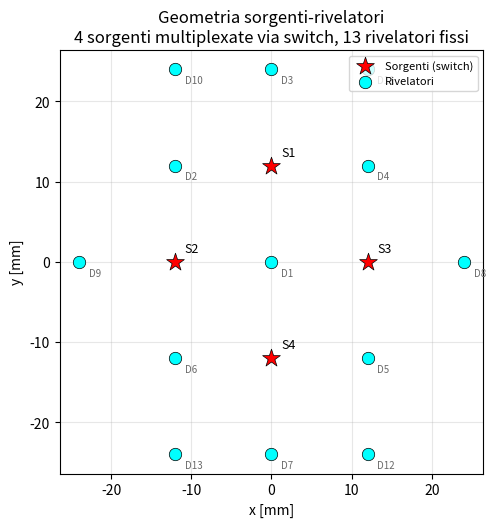
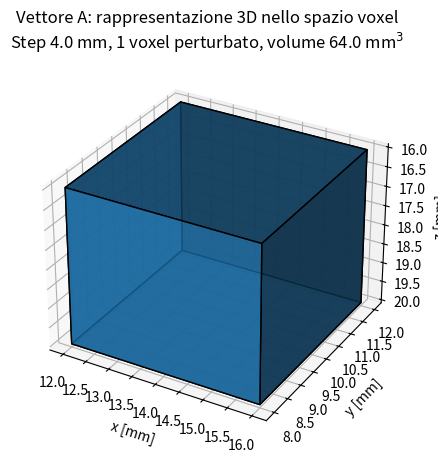
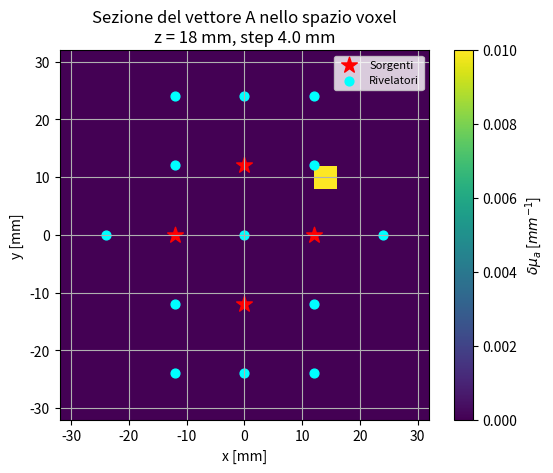
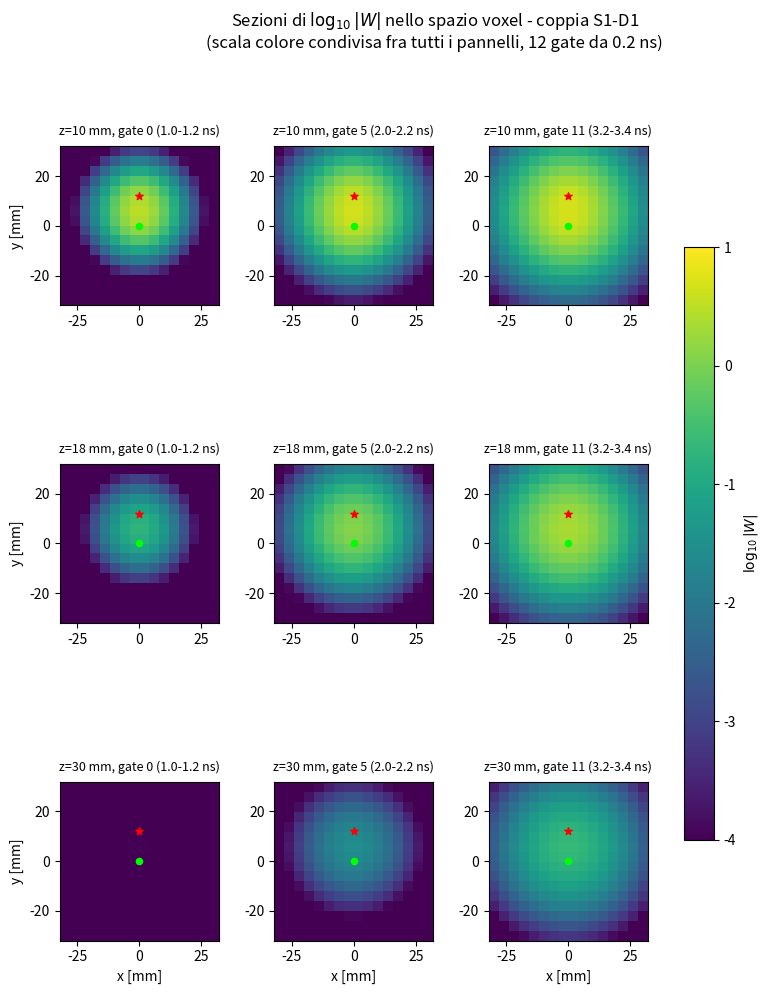
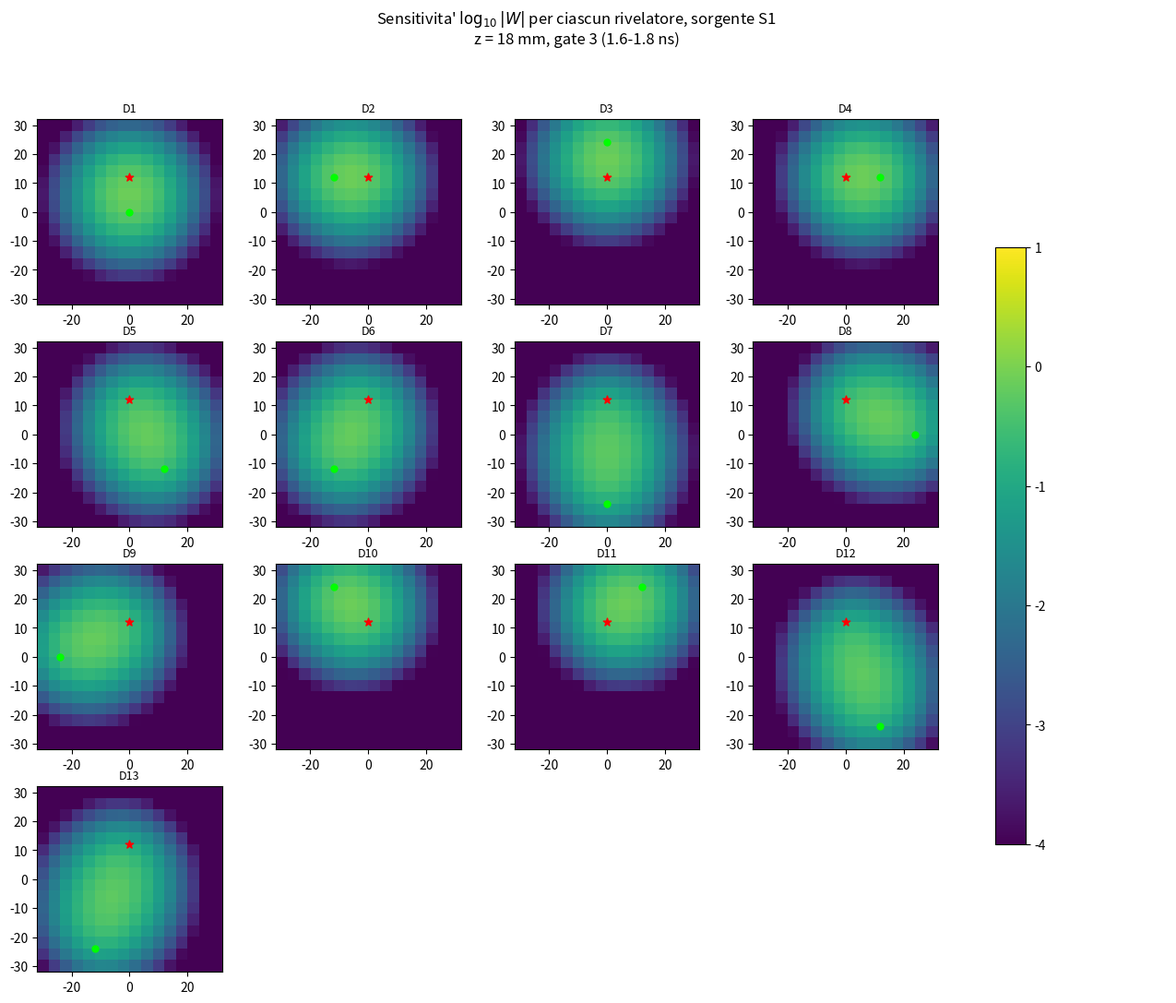
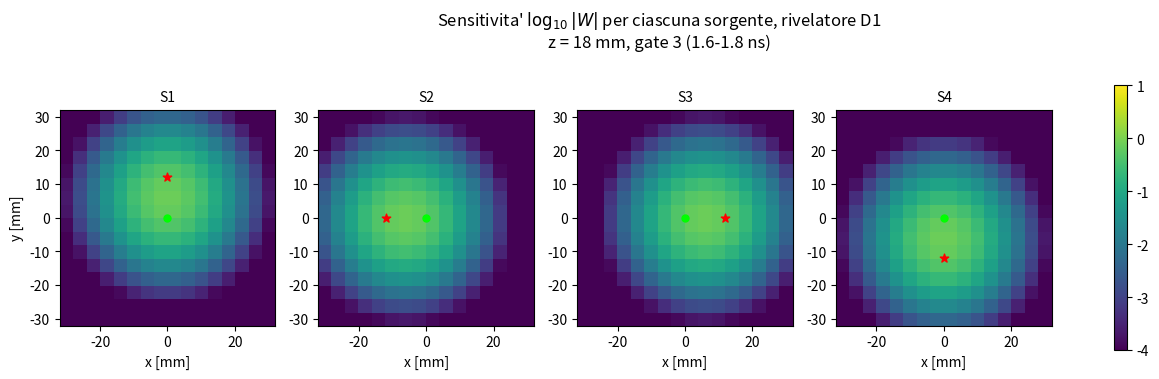
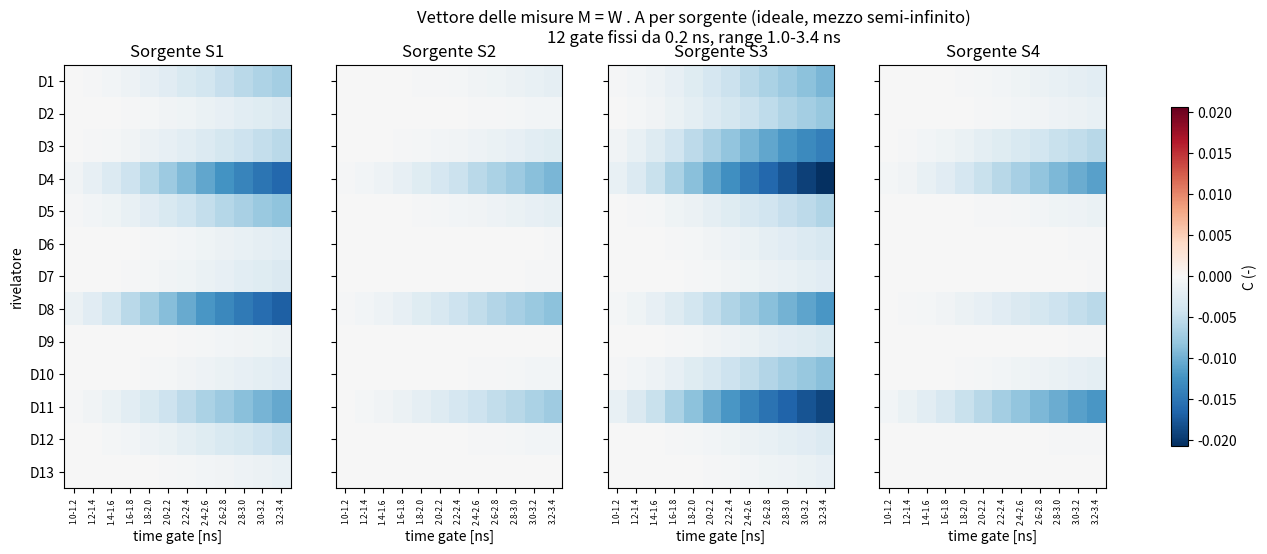
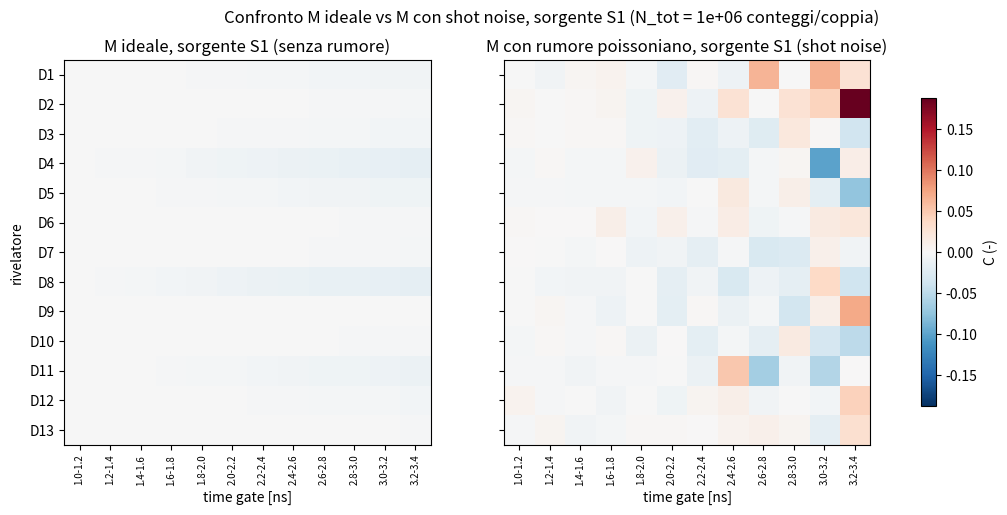
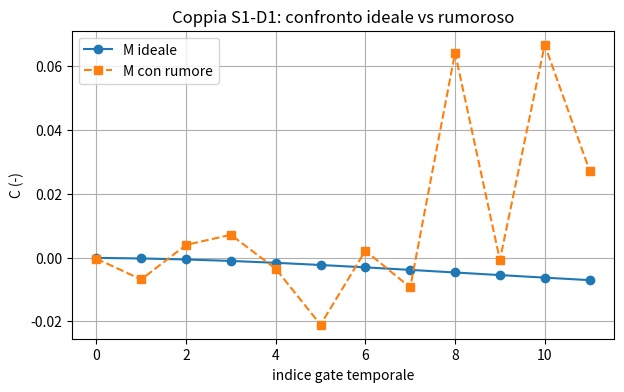
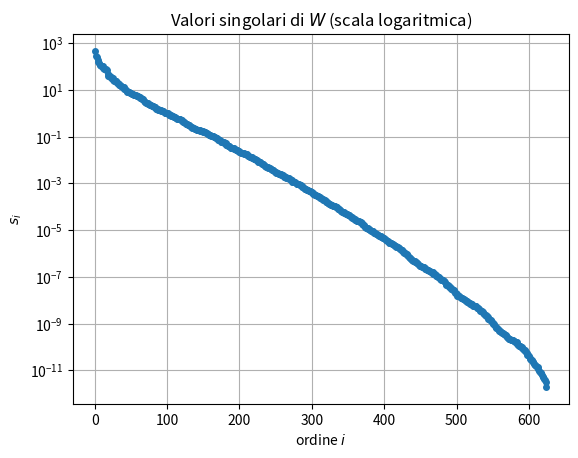
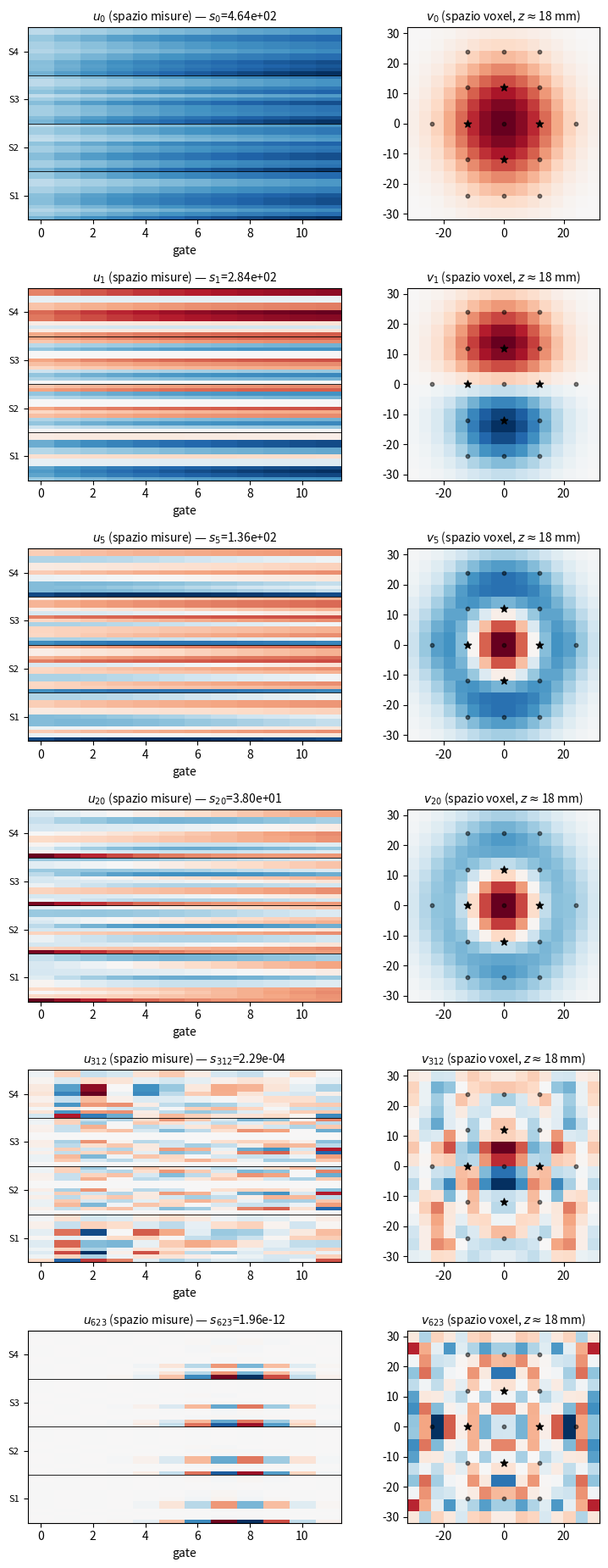
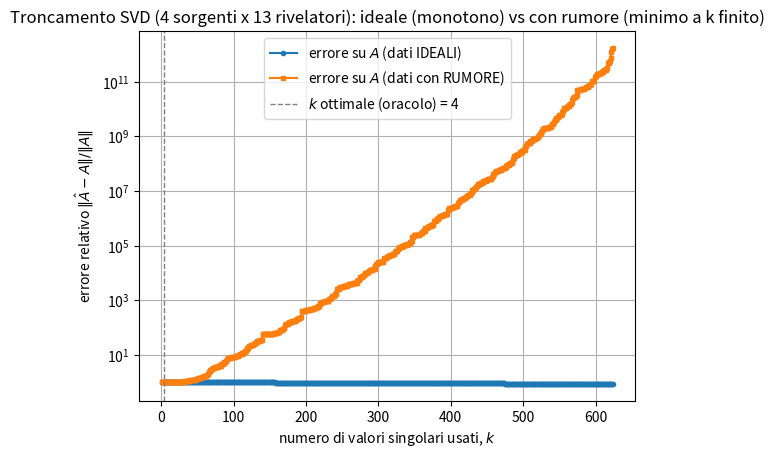
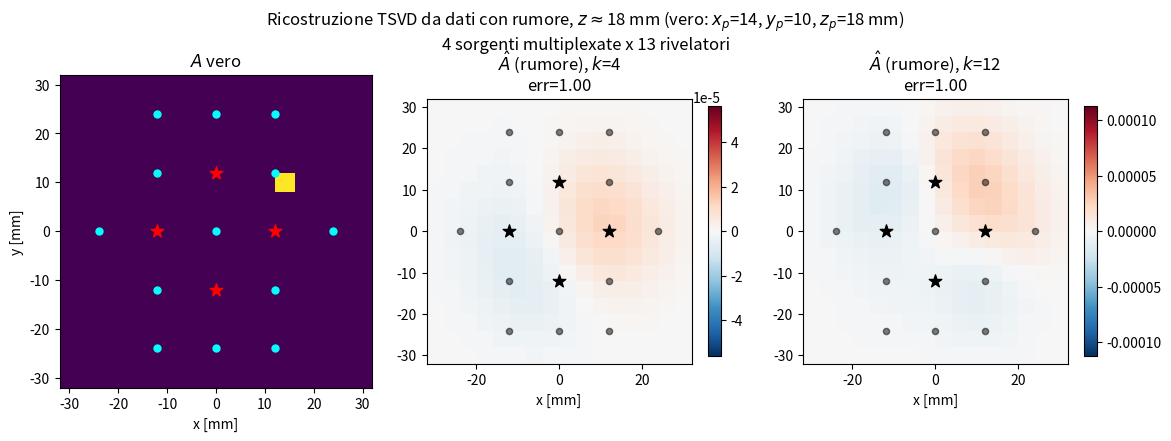

Source code (Python) for these figures, in order:
# -*- coding: utf-8 -*-
"""
DOT Project - Parte 4: configurazione multi-sorgente multiplexata
(switch ottico) su griglia di rivelatori fissa, con rumore poissoniano,
mezzo semi-infinito.

Generalizza il caso a sorgente singola (Parte 2) al caso realistico in
cui PIU' sorgenti vengono accoppiate al campione diffusivo una alla
volta tramite uno switch ottico: si accende la sorgente S1, tutti i
rivelatori misurano la propria DTOF (fluenza, poi contrasto nel caso
perturbato); si spegne S1 e si accende S2, i rivelatori misurano di
nuovo; e cosi' via per tutte le N_src sorgenti. Il numero di misure
indipendenti cresce quindi di un fattore N_src rispetto al caso a
sorgente singola, a parita' di numero di rivelatori e di gate, con
evidente beneficio sul condizionamento del problema inverso (Parte 3).

Geometria (fornita dall'utente tramite il tool di posizionamento):
  - 4 sorgenti, poste su un anello di raggio 12 mm nelle direzioni
    cardinali: (0,12), (-12,0), (12,0), (0,-12) mm
  - 13 rivelatori, disposizione irregolare centrata sull'origine, dal
    rivelatore centrale (0,0) fino ad un anello esterno a raggio
    24-27 mm circa

La fisica (fluenza in mezzo infinito, metodo delle immagini per il
mezzo semi-infinito, contrasto di Born al I ordine) e' IDENTICA alla
Parte 2: le funzioni deltafluence_inf/fluence_inf non cambiano, cambia
solo la geometria su cui vengono valutate (ora un doppio ciclo
sorgente-rivelatore anziche' un solo ciclo sui rivelatori) e di
conseguenza la forma di W, M e di tutti i plot associati.
"""

import numpy as np
import matplotlib.pyplot as plt
from numpy import pi, exp

# %% =============================================================
# STEP 1 - Proprieta' ottiche, griglia spazio-temporale, geometria
#          sorgenti (switch) e rivelatori
# ==================================================================
mu_a0 = 0.01
mu_s0 = 1.00
n_idx = 1.4
D = 1/(3*mu_s0)
v = 3e2/n_idx

def A_coefficient(n):
    Reff = -1.4399/n**2 + 0.7099/n + 0.6681 + 0.0636*n
    return (1 + Reff)/(1 - Reff)

A_coeff = A_coefficient(n_idx)
z0 = 1/mu_s0            # profondita' virtuale della sorgente reale (1 mfp)
zb = 2*A_coeff*D         # distanza del piano a fluenza nulla estrapolato

# --- sorgenti: multiplexate via switch ottico, una accesa alla volta ---
sources_xy = np.array([
    [0.0,  12.0],
    [-12.0, 0.0],
    [12.0,  0.0],
    [0.0, -12.0],
])
N_src = sources_xy.shape[0]

# posizione reale "virtuale" a profondita' z0, e posizione immagine
# (metodo delle immagini per l'estrapolated boundary condition)
r_s_all  = np.column_stack((sources_xy, np.full(N_src, z0)))
r_si_all = np.column_stack((sources_xy, np.full(N_src, -z0 - 2*zb)))

# --- rivelatori: griglia fissa, disposizione irregolare attorno all'origine ---
detectors_xy = np.array([
    [0.0,    0.0],
    [-12.0, 12.0],
    [0.0,   24.0],
    [12.0,  12.0],
    [12.0, -12.0],
    [-12.0,-12.0],
    [0.0,  -24.0],
    [24.0,   0.0],
    [-24.0,  0.0],
    [-12.0, 24.0],
    [12.0,  24.0],
    [12.0, -24.0],
    [-12.0,-24.0],
])
N_det = detectors_xy.shape[0]

# rivelatori: posizione reale sulla superficie fisica z=0, e immagine a -2zb
r_d0_all = np.column_stack((detectors_xy, np.full(N_det, 0.0)))
r_di_all = np.column_stack((detectors_xy, np.full(N_det, -2*zb)))

step = 4.0
x_ext = 64.0
z_ext = 32.0
x_coords = np.arange(-x_ext/2 + step/2, x_ext/2, step)
y_coords = np.arange(-x_ext/2 + step/2, x_ext/2, step)
z_coords = np.arange(0 + step/2, z_ext, step)
X, Y, Z = np.meshgrid(x_coords, y_coords, z_coords, indexing='ij')
r_V = np.column_stack((X.flatten(), Y.flatten(), Z.flatten()))
N_vox = r_V.shape[0]
V_vox = step**3

dt = 0.05
t = np.arange(0.1, 10.0, dt)

t_start = 1.0
gate_width = 0.20
N_gates = 12
gates = [(t_start + gate_width*i, t_start + gate_width*(i + 1)) for i in range(N_gates)]
gate_indices = [(np.searchsorted(t, g[0]), np.searchsorted(t, g[1])) for g in gates]

for g_i, (i0, i1) in enumerate(gate_indices):
    if i1 - i0 < 2:
        raise ValueError(f"Gate {g_i} ({gates[g_i]}) troppo stretto rispetto a dt={dt}: "
                          f"contiene solo {i1 - i0} campioni.")

N_meas = N_src*N_det*N_gates
print("="*55)
print(f"RICHIAMO: N_src = {N_src} | N_det = {N_det} | N_gates = {N_gates} | N_vox = {N_vox}")
print(f"Misurazioni indipendenti: {N_src}x{N_det}x{N_gates} = {N_meas}  |  Incognite (voxel): {N_vox}")
print(f"Rispetto al caso a sorgente singola (1x8x12=96), fattore di crescita "
      f"delle misure = {N_meas/96:.1f}x")
print(f"Gate fissi da {gate_width} ns, range {gates[0][0]:.1f}-{gates[-1][1]:.1f} ns")
print("="*55 + "\n")

# --- plot della geometria: sorgenti (switch) + rivelatori fissi ---
plt.figure(figsize=(5.5, 5.5))
plt.scatter(sources_xy[:, 0], sources_xy[:, 1], marker='*', c='red', s=180,
            label='Sorgenti (switch)', zorder=3, edgecolor='k', linewidth=0.5)
plt.scatter(detectors_xy[:, 0], detectors_xy[:, 1], marker='o', c='cyan', s=80,
            label='Rivelatori', zorder=3, edgecolor='k', linewidth=0.5)
for i, (xx, yy) in enumerate(sources_xy):
    plt.annotate(f'S{i+1}', (xx, yy), textcoords='offset points', xytext=(7, 7), fontsize=9)
for i, (xx, yy) in enumerate(detectors_xy):
    plt.annotate(f'D{i+1}', (xx, yy), textcoords='offset points', xytext=(7, -10),
                 fontsize=7, color='dimgray')
plt.gca().set_aspect('equal')
plt.xlabel('x [mm]'); plt.ylabel('y [mm]')
plt.title(f'Geometria sorgenti-rivelatori\n'
          f'{N_src} sorgenti multiplexate via switch, {N_det} rivelatori fissi')
plt.legend(loc='upper right', fontsize=8)
plt.grid(alpha=0.3); plt.show()


# %% =============================================================
# STEP 2 - Vettore dei voxel A: perturbazione cubica di volume fisico esplicito
# ==================================================================
dmu_a = 0.01
V_phys = V_vox

xp, yp, zp = 14.0, 10.0, 18.0

L_incl = V_phys**(1/3)
mask = ((np.abs(X - xp) <= L_incl/2) &
        (np.abs(Y - yp) <= L_incl/2) &
        (np.abs(Z - zp) <= L_incl/2))

A_rep = mask * dmu_a
A = A_rep.flatten()

N_incl = int(mask.sum())
V_incl = N_incl * V_vox

ix, iy, iz_p = [np.argmin(np.abs(c - v)) for c, v in
                 zip((x_coords, y_coords, z_coords), (xp, yp, zp))]

print(f"Perturbazione cubica: centro (xp,yp,zp) = ({xp:.1f}, {yp:.1f}, {zp:.1f}) mm, "
      f"lato fisico L = {L_incl:.2f} mm, V_phys = {V_phys:.1f} mm^3\n"
      f"  -> rappresentata da {N_incl} voxel, V_incl (effettivo su griglia) = {V_incl:.1f} mm^3")

fig = plt.figure(figsize=(5, 5))
ax = fig.add_subplot(projection='3d')
x_edges = np.linspace(x_coords[0]-step/2, x_coords[-1]+step/2, x_coords.size+1)
y_edges = np.linspace(y_coords[0]-step/2, y_coords[-1]+step/2, y_coords.size+1)
z_edges = np.linspace(0, z_coords[-1]+step/2, z_coords.size+1)
Xe, Ye, Ze = np.meshgrid(x_edges, y_edges, z_edges, indexing='ij')
ax.voxels(Xe, Ye, Ze, A_rep, edgecolor='k', alpha=0.8)
ax.set(xlabel='x [mm]', ylabel='y [mm]', zlabel='z [mm]')
ax.invert_zaxis()
fig.suptitle(f"Vettore A: rappresentazione 3D nello spazio voxel\n"
             f"Step {step} mm, 1 voxel perturbato, volume {V_incl} mm$^3$")
plt.show()

plt.figure()
im = plt.imshow(A_rep[:, :, iz_p].T, origin='lower',
                 extent=(x_coords[0]-step/2, x_coords[-1]+step/2,
                         y_coords[0]-step/2, y_coords[-1]+step/2),
                 vmin=0, vmax=dmu_a)
plt.scatter(sources_xy[:, 0], sources_xy[:, 1], marker='*', c='red', s=140, label='Sorgenti')
plt.scatter(detectors_xy[:, 0], detectors_xy[:, 1], marker='o', c='cyan', s=40, label='Rivelatori')
plt.xlabel('x [mm]'); plt.ylabel('y [mm]')
plt.title(f"Sezione del vettore A nello spazio voxel\n"
          f"z = {zp:.0f} mm, step {step} mm")
plt.legend(fontsize=8)
plt.colorbar(im, label=r'$\delta\mu_a$ [$mm^{-1}$]')
plt.grid(); plt.show()


# %% =============================================================
# STEP 3 - Costruzione della matrice di sensitivita' (Jacobiano) W
#          (ora con un ciclo aggiuntivo sulle sorgenti)
# ==================================================================
def deltafluence_inf(mu_a0, mu_s0, t, dmu_a, V, r, r1, n=n_idx):
    """Perturbazione di fluenza (Born, I ordine) in mezzo infinito."""
    D = 1/(3*mu_s0)
    v = 3e2/n
    return (-(v**2)/((4*pi*D*v)**(5/2)*t**(3/2))*exp(-mu_a0*v*t)
            * dmu_a*V*(1/r + 1/r1)*exp(-(r+r1)**2/(4*D*v*t)))

def fluence_inf(mu_a0, mu_s0, n, t, r):
    D = 1/(3*mu_s0); v = 3e2/n
    return (v/(4*pi*D*v*t)**(3/2))*exp(-(r**2/(4*D*v*t)) - mu_a0*v*t)

W = np.zeros((N_meas, N_vox))
tt = t[None, :]

# ordine delle righe: sorgente-major, poi rivelatore, poi gate -
# esattamente la sequenza di acquisizione fisica (switch su S, tutti i
# rivelatori/gate per quella sorgente, poi switch sulla sorgente
# successiva)
for s in range(N_src):
    r_sv  = np.linalg.norm(r_V - r_s_all[s], axis=1)    # sorgente s -> ogni voxel
    r_siv = np.linalg.norm(r_V - r_si_all[s], axis=1)   # immagine di s -> ogni voxel

    for d in range(N_det):
        r_vd  = np.linalg.norm(r_V - r_d0_all[d], axis=1)   # voxel -> rivelatore reale
        r_vdi = np.linalg.norm(r_V - r_di_all[d], axis=1)   # voxel -> rivelatore immagine

        dphi_vt = (deltafluence_inf(mu_a0, mu_s0, tt, 1.0, V_vox, r_sv[:, None],  r_vd[:, None])
                 - deltafluence_inf(mu_a0, mu_s0, tt, 1.0, V_vox, r_sv[:, None],  r_vdi[:, None])
                 - deltafluence_inf(mu_a0, mu_s0, tt, 1.0, V_vox, r_siv[:, None], r_vd[:, None])
                 + deltafluence_inf(mu_a0, mu_s0, tt, 1.0, V_vox, r_siv[:, None], r_vdi[:, None]))

        r_d_s  = np.linalg.norm(r_d0_all[d] - r_s_all[s])
        r_d_si = np.linalg.norm(r_d0_all[d] - r_si_all[s])
        phi0_t = fluence_inf(mu_a0, mu_s0, n_idx, t, r_d_s) - fluence_inf(mu_a0, mu_s0, n_idx, t, r_d_si)

        for g, (i0, i1) in enumerate(gate_indices):
            int_dphi = np.sum(dphi_vt[:, i0:i1], axis=1) * dt
            int_phi0 = np.sum(phi0_t[i0:i1]) * dt
            row = (s*N_det + d)*N_gates + g
            W[row, :] = int_dphi / int_phi0

print(f"Matrice W costruita: shape = {W.shape}  "
      f"({N_src} sorgenti x {N_det} rivelatori x {N_gates} gate)")

W_5d = W.reshape(N_src, N_det, N_gates, x_coords.size, y_coords.size, z_coords.size)
Wlog_vmin, Wlog_vmax = -4, 1

# --- (a) sezioni 2D di W per una singola coppia sorgente-rivelatore,
#     a diverse profondita' e gate (come nella Parte 2, ora per S1-D1) ---
s_show, d_show = 0, 0
z_show = [10.0, 18.0, 30.0]
g_show = [0, 5, 11]
fig, axs = plt.subplots(3, 3, figsize=(10, 11))
for r_i, zval in enumerate(z_show):
    iz = np.argmin(np.abs(z_coords - zval))
    for c_i, g in enumerate(g_show):
        Wsec = np.log10(np.clip(np.abs(W_5d[s_show, d_show, g, :, :, iz]), 1e-8, None)).T
        im = axs[r_i, c_i].imshow(Wsec, origin='lower', vmin=Wlog_vmin, vmax=Wlog_vmax,
                extent=(x_coords[0]-step/2, x_coords[-1]+step/2,
                        y_coords[0]-step/2, y_coords[-1]+step/2))
        axs[r_i, c_i].scatter(*sources_xy[s_show], marker='*', c='red', s=30)
        axs[r_i, c_i].scatter(*detectors_xy[d_show], marker='o', c='lime', s=20)
        axs[r_i, c_i].set_title(f"z={z_coords[iz]:.0f} mm, gate {g} "
                                 f"({gates[g][0]:.1f}-{gates[g][1]:.1f} ns)", fontsize=9, pad=8)
        if c_i == 0: axs[r_i, c_i].set_ylabel('y [mm]')
        if r_i == 2: axs[r_i, c_i].set_xlabel('x [mm]')
fig.subplots_adjust(hspace=0.5, wspace=0.35, top=0.88, right=0.86)
fig.suptitle(r'Sezioni di $\log_{10}|W|$ nello spazio voxel - coppia S1-D1'
             '\n(scala colore condivisa fra tutti i pannelli, 12 gate da 0.2 ns)')
fig.colorbar(im, ax=axs, shrink=0.7, label=r'$\log_{10}|W|$')
plt.show()

# --- (b) confronto fra tutti i 13 rivelatori, sorgente fissa ---
z_fix = 18.0
g_fix = 3
iz = np.argmin(np.abs(z_coords - z_fix))
fig, axs = plt.subplots(4, 4, figsize=(16, 12))
axs = axs.flatten()
for d in range(N_det):
    Wsec = np.log10(np.clip(np.abs(W_5d[s_show, d, g_fix, :, :, iz]), 1e-8, None)).T
    im = axs[d].imshow(Wsec, origin='lower', vmin=Wlog_vmin, vmax=Wlog_vmax,
                extent=(x_coords[0]-step/2, x_coords[-1]+step/2,
                        y_coords[0]-step/2, y_coords[-1]+step/2))
    axs[d].scatter(*sources_xy[s_show], marker='*', c='red', s=40)
    axs[d].scatter(*detectors_xy[d], marker='o', c='lime', s=25)
    axs[d].set_title(f'D{d+1}', fontsize=9)
for j in range(N_det, len(axs)):
    axs[j].axis('off')
fig.suptitle(r"Sensitivita' $\log_{10}|W|$ per ciascun rivelatore, sorgente S1"
             f"\nz = {z_coords[iz]:.0f} mm, gate {g_fix} "
             f"({gates[g_fix][0]:.1f}-{gates[g_fix][1]:.1f} ns)")
fig.colorbar(im, ax=list(axs[:N_det]), shrink=0.7)
plt.show()

# --- (c) confronto fra le 4 sorgenti, rivelatore fisso ---
fig, axs = plt.subplots(1, N_src, figsize=(4*N_src, 4.3))
for s in range(N_src):
    Wsec = np.log10(np.clip(np.abs(W_5d[s, d_show, g_fix, :, :, iz]), 1e-8, None)).T
    im = axs[s].imshow(Wsec, origin='lower', vmin=Wlog_vmin, vmax=Wlog_vmax,
                extent=(x_coords[0]-step/2, x_coords[-1]+step/2,
                        y_coords[0]-step/2, y_coords[-1]+step/2))
    axs[s].scatter(*sources_xy[s], marker='*', c='red', s=40)
    axs[s].scatter(*detectors_xy[d_show], marker='o', c='lime', s=25)
    axs[s].set_title(f'S{s+1}', fontsize=10)
    axs[s].set_xlabel('x [mm]')
axs[0].set_ylabel('y [mm]')
fig.suptitle(r"Sensitivita' $\log_{10}|W|$ per ciascuna sorgente, rivelatore D1"
             f"\nz = {z_coords[iz]:.0f} mm, gate {g_fix} "
             f"({gates[g_fix][0]:.1f}-{gates[g_fix][1]:.1f} ns)")
fig.colorbar(im, ax=axs, shrink=0.8)
plt.show()


# %% =============================================================
# STEP 4 - Vettore delle misure M = W . A (problema diretto, senza rumore)
# ==================================================================
M_ideal = (W @ A).reshape(N_src, N_det, N_gates)

print("VETTORE DELLE MISURE M = W . A (ideale, senza rumore)")
for s in range(N_src):
    print(f"-- Sorgente S{s+1} --")
    for d in range(N_det):
        print(f"  D{d+1}: " + " ".join(f"{val:+.4f}" for val in M_ideal[s, d, :]))

vmax_M = np.abs(M_ideal).max()
fig, axs = plt.subplots(1, N_src, figsize=(4.2*N_src, 5.5), sharey=True)
for s in range(N_src):
    im = axs[s].imshow(M_ideal[s], aspect='auto', cmap='RdBu_r', vmin=-vmax_M, vmax=vmax_M)
    axs[s].set_xticks(range(N_gates))
    axs[s].set_xticklabels([f'{g[0]:.1f}-{g[1]:.1f}' for g in gates], rotation=90, fontsize=6)
    axs[s].set_xlabel('time gate [ns]')
    axs[s].set_title(f'Sorgente S{s+1}')
axs[0].set_yticks(range(N_det))
axs[0].set_yticklabels([f'D{d+1}' for d in range(N_det)])
axs[0].set_ylabel('rivelatore')
fig.colorbar(im, ax=axs, shrink=0.8, label='C (-)')
fig.suptitle('Vettore delle misure M = W . A per sorgente (ideale, mezzo semi-infinito)\n'
             '12 gate fissi da 0.2 ns, range 1.0-3.4 ns')
plt.show()


# %% =============================================================
# STEP 5 - Aggiunta di rumore poissoniano (shot noise) al vettore delle misure M
# ==================================================================
# Stessa logica della versione a sorgente singola: M = dPhi/Phi0 non e'
# la grandezza fisicamente rumorosa, lo sono i conteggi di fotoni per
# gate (statistica di Poisson). Si rumorano quindi i conteggi
# ideali di baseline e perturbati, indipendentemente per OGNI
# combinazione sorgente-rivelatore (ogni accensione della sorgente via
# switch e' un'acquisizione a se', con la propria statistica di shot
# noise, indipendente dalle altre sorgenti e dagli altri rivelatori).

np.random.seed(42)

# --- 1) conteggi ideali di riferimento (mezzo omogeneo, senza inclusione) ---
Phi0_int = np.zeros((N_src, N_det, N_gates))
for s in range(N_src):
    for d in range(N_det):
        r_d_s  = np.linalg.norm(r_d0_all[d] - r_s_all[s])
        r_d_si = np.linalg.norm(r_d0_all[d] - r_si_all[s])
        phi0_t = (fluence_inf(mu_a0, mu_s0, n_idx, t, r_d_s)
                  - fluence_inf(mu_a0, mu_s0, n_idx, t, r_d_si))
        for g, (i0, i1) in enumerate(gate_indices):
            Phi0_int[s, d, g] = np.sum(phi0_t[i0:i1]) * dt

# --- 2) budget fotonico totale per ciascuna coppia sorgente-rivelatore ---
N_tot = 1e6
N0_ideal = N_tot * Phi0_int / Phi0_int.sum(axis=2, keepdims=True)

# --- 3) conteggi ideali della misura perturbata (con inclusione) ---
Npert_ideal = N0_ideal * (1 + M_ideal)

# --- 4) realizzazioni poissoniane indipendenti delle due acquisizioni ---
N0_noisy = np.random.poisson(N0_ideal)
Npert_noisy = np.random.poisson(np.clip(Npert_ideal, 0, None))

# --- 5) dato normalizzato rumoroso ---
with np.errstate(divide='ignore', invalid='ignore'):
    M_noisy = np.where(N0_noisy > 0,
                        (Npert_noisy - N0_noisy) / N0_noisy,
                        np.nan)

print(f"Budget fotonico: N_tot = {N_tot:.0e} conteggi/coppia sorgente-rivelatore")
print(f"Conteggi minimi/massimi di baseline per gate: "
      f"{N0_ideal.min():.1f} / {N0_ideal.max():.1f}")

# --- Plot 1: confronto ideale vs rumoroso, sorgente S1 (come nella Parte 2) ---
vmax = np.nanmax(np.abs(np.concatenate([M_ideal[s_show].ravel(), M_noisy[s_show].ravel()])))
fig, axs = plt.subplots(1, 2, figsize=(13, 5), sharey=True)
for ax, Mplot, title in zip(
        axs, [M_ideal[s_show], M_noisy[s_show]],
        [f'M ideale, sorgente S{s_show+1} (senza rumore)',
         f'M con rumore poissoniano, sorgente S{s_show+1} (shot noise)']):
    im = ax.imshow(Mplot, aspect='auto', cmap='RdBu_r', vmin=-vmax, vmax=vmax)
    ax.set_xticks(range(N_gates))
    ax.set_xticklabels([f'{g[0]:.1f}-{g[1]:.1f}' for g in gates], rotation=90, fontsize=7)
    ax.set_xlabel('time gate [ns]')
    ax.set_title(title)
axs[0].set_yticks(range(N_det))
axs[0].set_yticklabels([f'D{d+1}' for d in range(N_det)])
axs[0].set_ylabel('rivelatore')
fig.colorbar(im, ax=axs, shrink=0.8, label='C (-)')
fig.suptitle(f'Confronto M ideale vs M con shot noise, sorgente S{s_show+1} '
             f'(N_tot = {N_tot:.0e} conteggi/coppia)')
plt.show()

# --- Plot 2: profilo di una singola coppia sorgente-rivelatore, gate per gate ---
plt.figure(figsize=(7, 4))
plt.plot(range(N_gates), M_ideal[s_show, d_show], 'o-', label='M ideale')
plt.plot(range(N_gates), M_noisy[s_show, d_show], 's--', label='M con rumore')
plt.xlabel('indice gate temporale')
plt.ylabel('C (-)')
plt.title(f'Coppia S{s_show+1}-D{d_show+1}: confronto ideale vs rumoroso')
plt.legend()
plt.grid()
plt.show()


# %% =============================================================
# STEP 6 - Decomposizione ai valori singolari di W
# ==================================================================
U, s_sing, Vt = np.linalg.svd(W, full_matrices=False)
k_max = s_sing.size   # = min(N_meas, N_vox)

print("="*55)
print("SVD DI W")
print("="*55)
print(f"U: {U.shape}   s: {s_sing.shape}   Vt: {Vt.shape}")
print(f"Valore singolare massimo  s_0        = {s_sing[0]:.3e}")
print(f"Valore singolare minimo   s_{k_max-1:<3d} = {s_sing[-1]:.3e}")
print(f"Rapporto s_0/s_min (numero di condizionamento di W) = {s_sing[0]/s_sing[-1]:.2e}")
print("="*55 + "\n")

plt.figure()
plt.semilogy(np.arange(1, k_max + 1), s_sing, 'o-', ms=4)
plt.xlabel('ordine $i$'); plt.ylabel('$s_i$')
plt.title("Valori singolari di $W$ (scala logaritmica)")
plt.grid(); plt.show()


# %% =============================================================
# STEP 7 - Alcuni modi (coppie u_i, v_i): dai piu' "forti" ai piu' "deboli"
# ==================================================================
orders_to_show = sorted(set(min(o, k_max - 1) for o in [0, 1, 5, 20, k_max//2, k_max - 1]))
iz_show = np.argmin(np.abs(z_coords - zp))

fig, axs = plt.subplots(len(orders_to_show), 2, figsize=(8, 3.1*len(orders_to_show)))
for row, i in enumerate(orders_to_show):
    # spazio delle misure: righe raggruppate per sorgente (N_det righe
    # per blocco), separatori orizzontali fra un blocco-sorgente e il
    # successivo
    U_img = U[:, i].reshape(N_src*N_det, N_gates)
    vmax_u = np.abs(U_img).max()
    axs[row, 0].imshow(U_img, aspect='auto', cmap='RdBu_r', vmin=-vmax_u, vmax=vmax_u,
                        origin='lower')
    for s_line in range(1, N_src):
        axs[row, 0].axhline(s_line*N_det - 0.5, color='k', linewidth=0.6)
    axs[row, 0].set_yticks([N_det*ii + N_det/2 - 0.5 for ii in range(N_src)])
    axs[row, 0].set_yticklabels([f'S{ii+1}' for ii in range(N_src)], fontsize=8)
    axs[row, 0].set_title(f"$u_{{{i}}}$ (spazio misure) — $s_{{{i}}}$={s_sing[i]:.2e}", fontsize=10)
    axs[row, 0].set_xlabel('gate')

    V_3d = Vt[i, :].reshape(x_coords.size, y_coords.size, z_coords.size)
    V_section = V_3d[:, :, iz_show].T
    vmax_v = np.abs(V_section).max()
    axs[row, 1].imshow(V_section, origin='lower', cmap='RdBu_r', vmin=-vmax_v, vmax=vmax_v,
                        extent=(x_coords[0]-step/2, x_coords[-1]+step/2,
                                y_coords[0]-step/2, y_coords[-1]+step/2))
    axs[row, 1].scatter(sources_xy[:, 0], sources_xy[:, 1], marker='*', c='k', s=40)
    axs[row, 1].scatter(detectors_xy[:, 0], detectors_xy[:, 1], marker='o', c='k', s=10, alpha=0.5)
    axs[row, 1].set_title(f"$v_{{{i}}}$ (spazio voxel, $z\\approx${z_coords[iz_show]:.0f} mm)", fontsize=10)
fig.tight_layout()
plt.show()


# %% =============================================================
# STEP 8 - Ricostruzione a valori singolari troncati (TSVD), ideale vs con rumore
# ==================================================================
M_ideal_flat = M_ideal.flatten()
M_noisy_flat = np.nan_to_num(M_noisy, nan=0.0).flatten()

def tsvd_solve(M_flat, k):
    coeffs = (U[:, :k].T @ M_flat) / s_sing[:k]
    return Vt[:k, :].T @ coeffs

k_values = np.arange(1, k_max + 1)
rel_err_ideal = np.zeros_like(k_values, dtype=float)
rel_err_noisy = np.zeros_like(k_values, dtype=float)

for j, k in enumerate(k_values):
    A_hat_i = tsvd_solve(M_ideal_flat, k)
    A_hat_n = tsvd_solve(M_noisy_flat, k)
    rel_err_ideal[j] = np.linalg.norm(A_hat_i - A) / np.linalg.norm(A)
    rel_err_noisy[j] = np.linalg.norm(A_hat_n - A) / np.linalg.norm(A)

k_best = k_values[np.argmin(rel_err_noisy)]

plt.figure()
plt.semilogy(k_values, rel_err_ideal, 'o-', ms=3, label=r'errore su $A$ (dati IDEALI)')
plt.semilogy(k_values, rel_err_noisy, 's-', ms=3, label=r'errore su $A$ (dati con RUMORE)')
plt.axvline(k_best, color='gray', linestyle='--', linewidth=1,
            label=f'$k$ ottimale (oracolo) = {k_best}')
plt.xlabel('numero di valori singolari usati, $k$'); plt.ylabel('errore relativo $\\|\\hat A-A\\|/\\|A\\|$')
plt.title(f'Troncamento SVD ({N_src} sorgenti x {N_det} rivelatori): '
          'ideale (monotono) vs con rumore (minimo a k finito)')
plt.legend(); plt.grid(); plt.show()

print(f"Dati ideali: errore minimo = {rel_err_ideal.min():.3f} a k={k_values[np.argmin(rel_err_ideal)]}")
print(f"Dati con rumore: errore minimo = {rel_err_noisy.min():.3f} a k={k_best}")
print(f"Dati con rumore, a k={k_max} (rango pieno): errore = {rel_err_noisy[-1]:.3e}")


# %% =============================================================
# STEP 9 - Confronto visivo: A vero vs ricostruzioni (dati con rumore) a diversi k
# ==================================================================
k_show = sorted(set([max(1, k_best//4 if k_best > 4 else k_best),
                      k_best, min(k_max, k_best*3 if k_best*3 <= k_max else k_max)]))
iz_show2 = np.argmin(np.abs(z_coords - zp))

fig, axs = plt.subplots(1, len(k_show)+1, figsize=(4*(len(k_show)+1), 4.2))

A_section_true = A_rep[:, :, iz_show2].T
axs[0].imshow(A_section_true, origin='lower', cmap='viridis', vmin=0, vmax=dmu_a,
              extent=(x_coords[0]-step/2, x_coords[-1]+step/2,
                      y_coords[0]-step/2, y_coords[-1]+step/2))
axs[0].scatter(sources_xy[:, 0], sources_xy[:, 1], marker='*', c='red', s=90)
axs[0].scatter(detectors_xy[:, 0], detectors_xy[:, 1], marker='o', c='cyan', s=25)
axs[0].set_title('$A$ vero'); axs[0].set_xlabel('x [mm]'); axs[0].set_ylabel('y [mm]')

for ax, k in zip(axs[1:], k_show):
    A_hat = tsvd_solve(M_noisy_flat, k)
    A_hat_3d = A_hat.reshape(x_coords.size, y_coords.size, z_coords.size)
    section = A_hat_3d[:, :, iz_show2].T
    vmax_hat = np.abs(A_hat).max()
    im = ax.imshow(section, origin='lower', cmap='RdBu_r', vmin=-vmax_hat, vmax=vmax_hat,
                    extent=(x_coords[0]-step/2, x_coords[-1]+step/2,
                            y_coords[0]-step/2, y_coords[-1]+step/2))
    ax.scatter(sources_xy[:, 0], sources_xy[:, 1], marker='*', c='k', s=90)
    ax.scatter(detectors_xy[:, 0], detectors_xy[:, 1], marker='o', c='k', s=20, alpha=0.5)
    ax.set_title(f'$\\hat A$ (rumore), $k$={k}\nerr={rel_err_noisy[k-1]:.2f}')
    ax.set_xlabel('x [mm]')
    fig.colorbar(im, ax=ax, shrink=0.8)
fig.suptitle(f"Ricostruzione TSVD da dati con rumore, $z\\approx${z_coords[iz_show2]:.0f} mm "
             f"(vero: $x_p$={xp:.0f}, $y_p$={yp:.0f}, $z_p$={zp:.0f} mm)\n"
             f"{N_src} sorgenti multiplexate x {N_det} rivelatori")
fig.tight_layout()
plt.show()

# --- localizzazione: voxel di picco + massa negativa/positiva + numero
# di voxel per il 50% della massa ricostruita ---
print("="*55)
print("LOCALIZZAZIONE (dati con rumore): voxel di picco vs posizione vera")
print("="*55)
print(f"Vero voxel perturbato:  ({xp:.1f}, {yp:.1f}, {zp:.1f}) mm")
for k in k_show:
    A_hat = tsvd_solve(M_noisy_flat, k)
    peak = r_V[np.argmax(A_hat)]
    pos_mass = np.clip(A_hat, 0, None).sum()
    neg_mass = np.clip(-A_hat, 0, None).sum()
    w_abs = np.abs(A_hat)
    idx_sorted = np.argsort(-w_abs)
    cum = np.cumsum(w_abs[idx_sorted]); cum /= cum[-1]
    n50 = np.searchsorted(cum, 0.5) + 1
    print(f"k={k:3d}:  picco = ({peak[0]:5.2f}, {peak[1]:5.2f}, {peak[2]:5.2f}) mm   "
          f"| massa negativa/positiva = {neg_mass/max(pos_mass,1e-30):.2f}   "
          f"| voxel per il 50% della massa |A_hat| = {n50}")
print("="*55)
